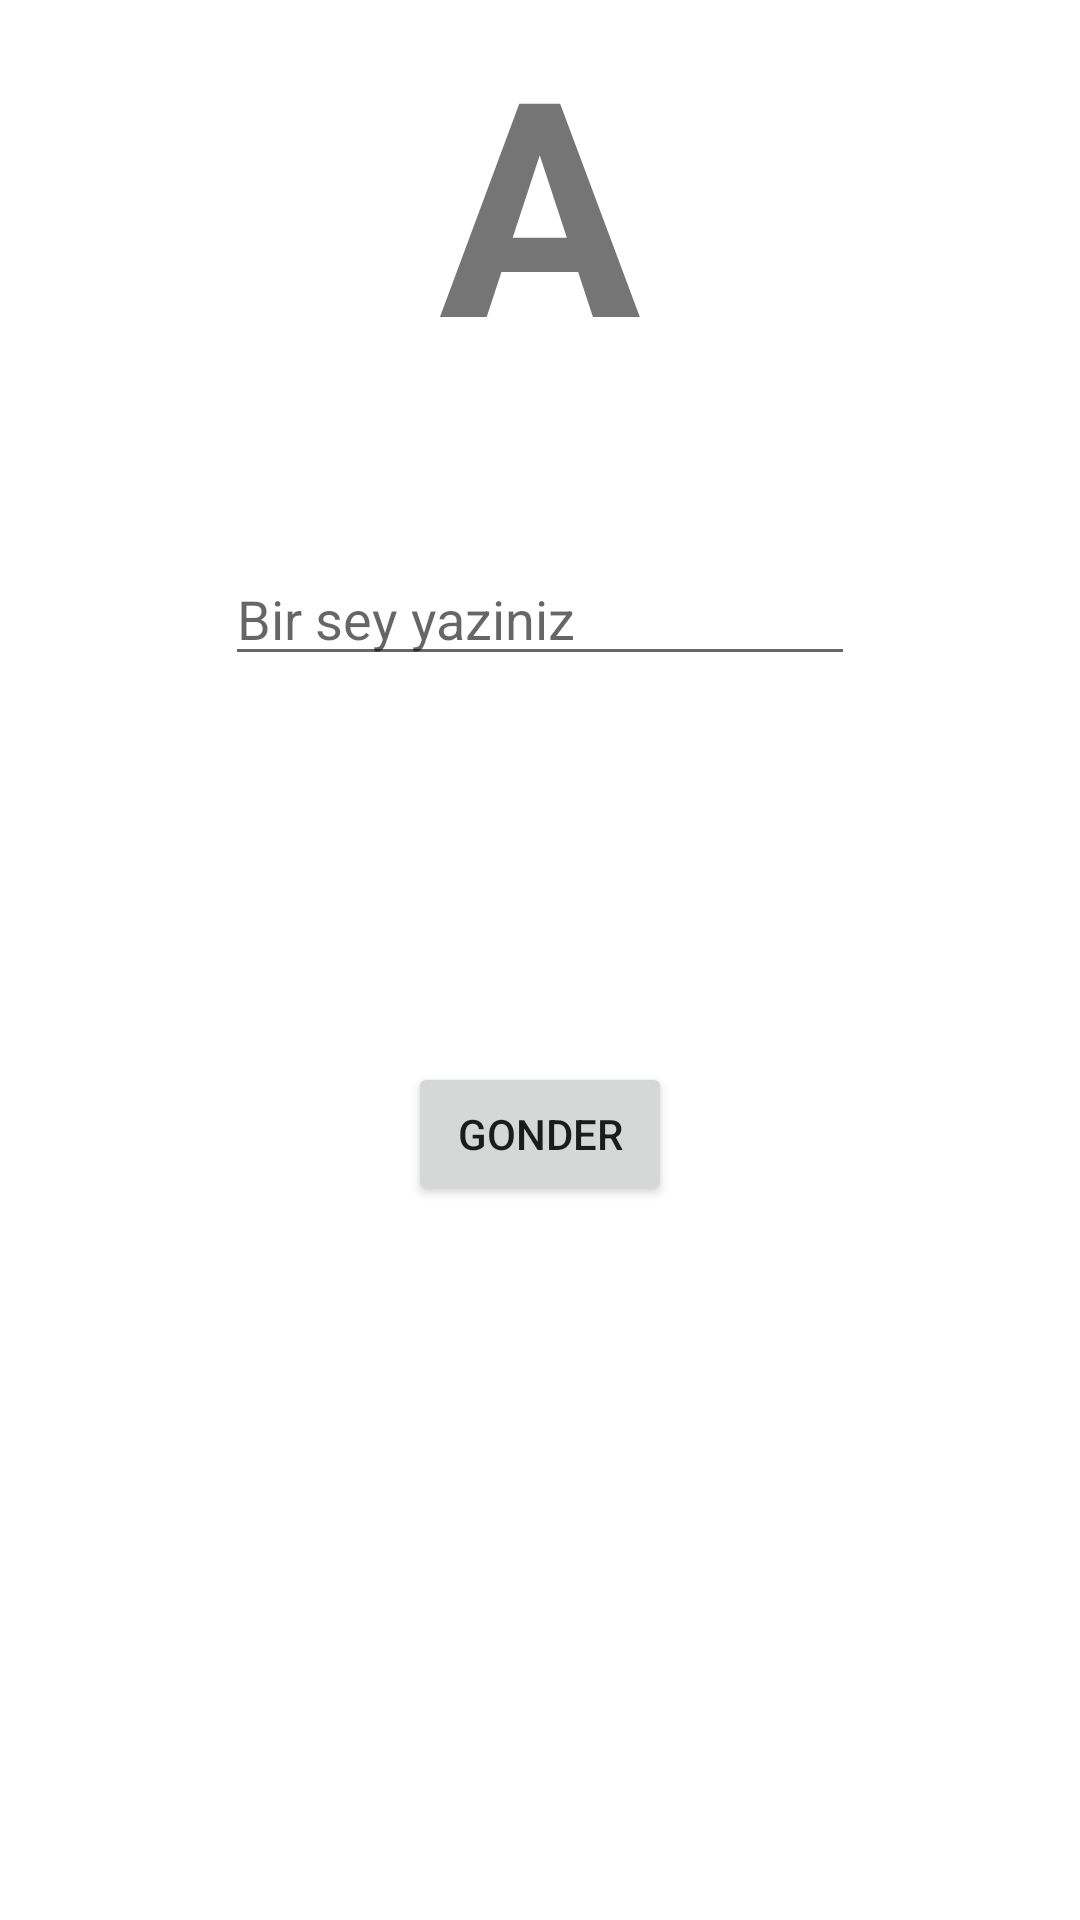

Produce the Android XML layout that renders to this screen, including the resource entries it uses.
<!-- AndroidManifest.xml: application theme Theme.VeriTasimaGorselNesne -->
<!-- res/layout/activity_main.xml -->
<?xml version="1.0" encoding="utf-8"?>
<androidx.constraintlayout.widget.ConstraintLayout xmlns:android="http://schemas.android.com/apk/res/android"
    xmlns:app="http://schemas.android.com/apk/res-auto"
    xmlns:tools="http://schemas.android.com/tools"
    android:layout_width="match_parent"
    android:layout_height="match_parent"
    tools:context=".MainActivity">

    <TextView
        android:id="@+id/textView"
        android:layout_width="wrap_content"
        android:layout_height="wrap_content"
        android:text="A"
        android:textSize="100sp"
        android:textStyle="bold"
        app:layout_constraintEnd_toEndOf="parent"
        app:layout_constraintStart_toStartOf="parent"
        app:layout_constraintTop_toTopOf="parent" />

    <EditText
        android:id="@+id/editTextGirdi"
        android:layout_width="wrap_content"
        android:layout_height="wrap_content"
        android:layout_marginTop="51dp"
        android:ems="10"
        android:hint="Bir sey yaziniz"
        android:inputType="textPersonName"
        app:layout_constraintEnd_toEndOf="parent"
        app:layout_constraintHorizontal_bias="0.5"
        app:layout_constraintStart_toStartOf="parent"
        app:layout_constraintTop_toBottomOf="@+id/textView" />

    <Button
        android:id="@+id/buttonGonder"
        android:layout_width="wrap_content"
        android:layout_height="wrap_content"
        android:layout_marginBottom="238dp"
        android:text="Gonder"
        app:layout_constraintBottom_toBottomOf="parent"
        app:layout_constraintEnd_toEndOf="parent"
        app:layout_constraintHorizontal_bias="0.5"
        app:layout_constraintStart_toStartOf="parent" />

</androidx.constraintlayout.widget.ConstraintLayout>
<!-- resources referenced by this layout -->
<resources>
  <style name="Theme.VeriTasimaGorselNesne" parent="Theme.MaterialComponents.DayNight.DarkActionBar">
          
          <item name="colorPrimary">@color/purple_500</item>
          <item name="colorPrimaryVariant">@color/purple_700</item>
          <item name="colorOnPrimary">@color/white</item>
          
          <item name="colorSecondary">@color/teal_200</item>
          <item name="colorSecondaryVariant">@color/teal_700</item>
          <item name="colorOnSecondary">@color/black</item>
          
          <item name="android:statusBarColor" tools:targetApi="l">?attr/colorPrimaryVariant</item>
          
      </style>
  <!-- not gathered from this repository: default colours our renderer supplied (Android Studio template values) -->
  <color name="purple_500">#FF6200EE</color>
  <color name="purple_700">#FF3700B3</color>
  <color name="teal_200">#FF03DAC5</color>
  <color name="teal_700">#FF018786</color>
  <color name="black">#FF000000</color>
  <color name="white">#FFFFFFFF</color>
</resources>
